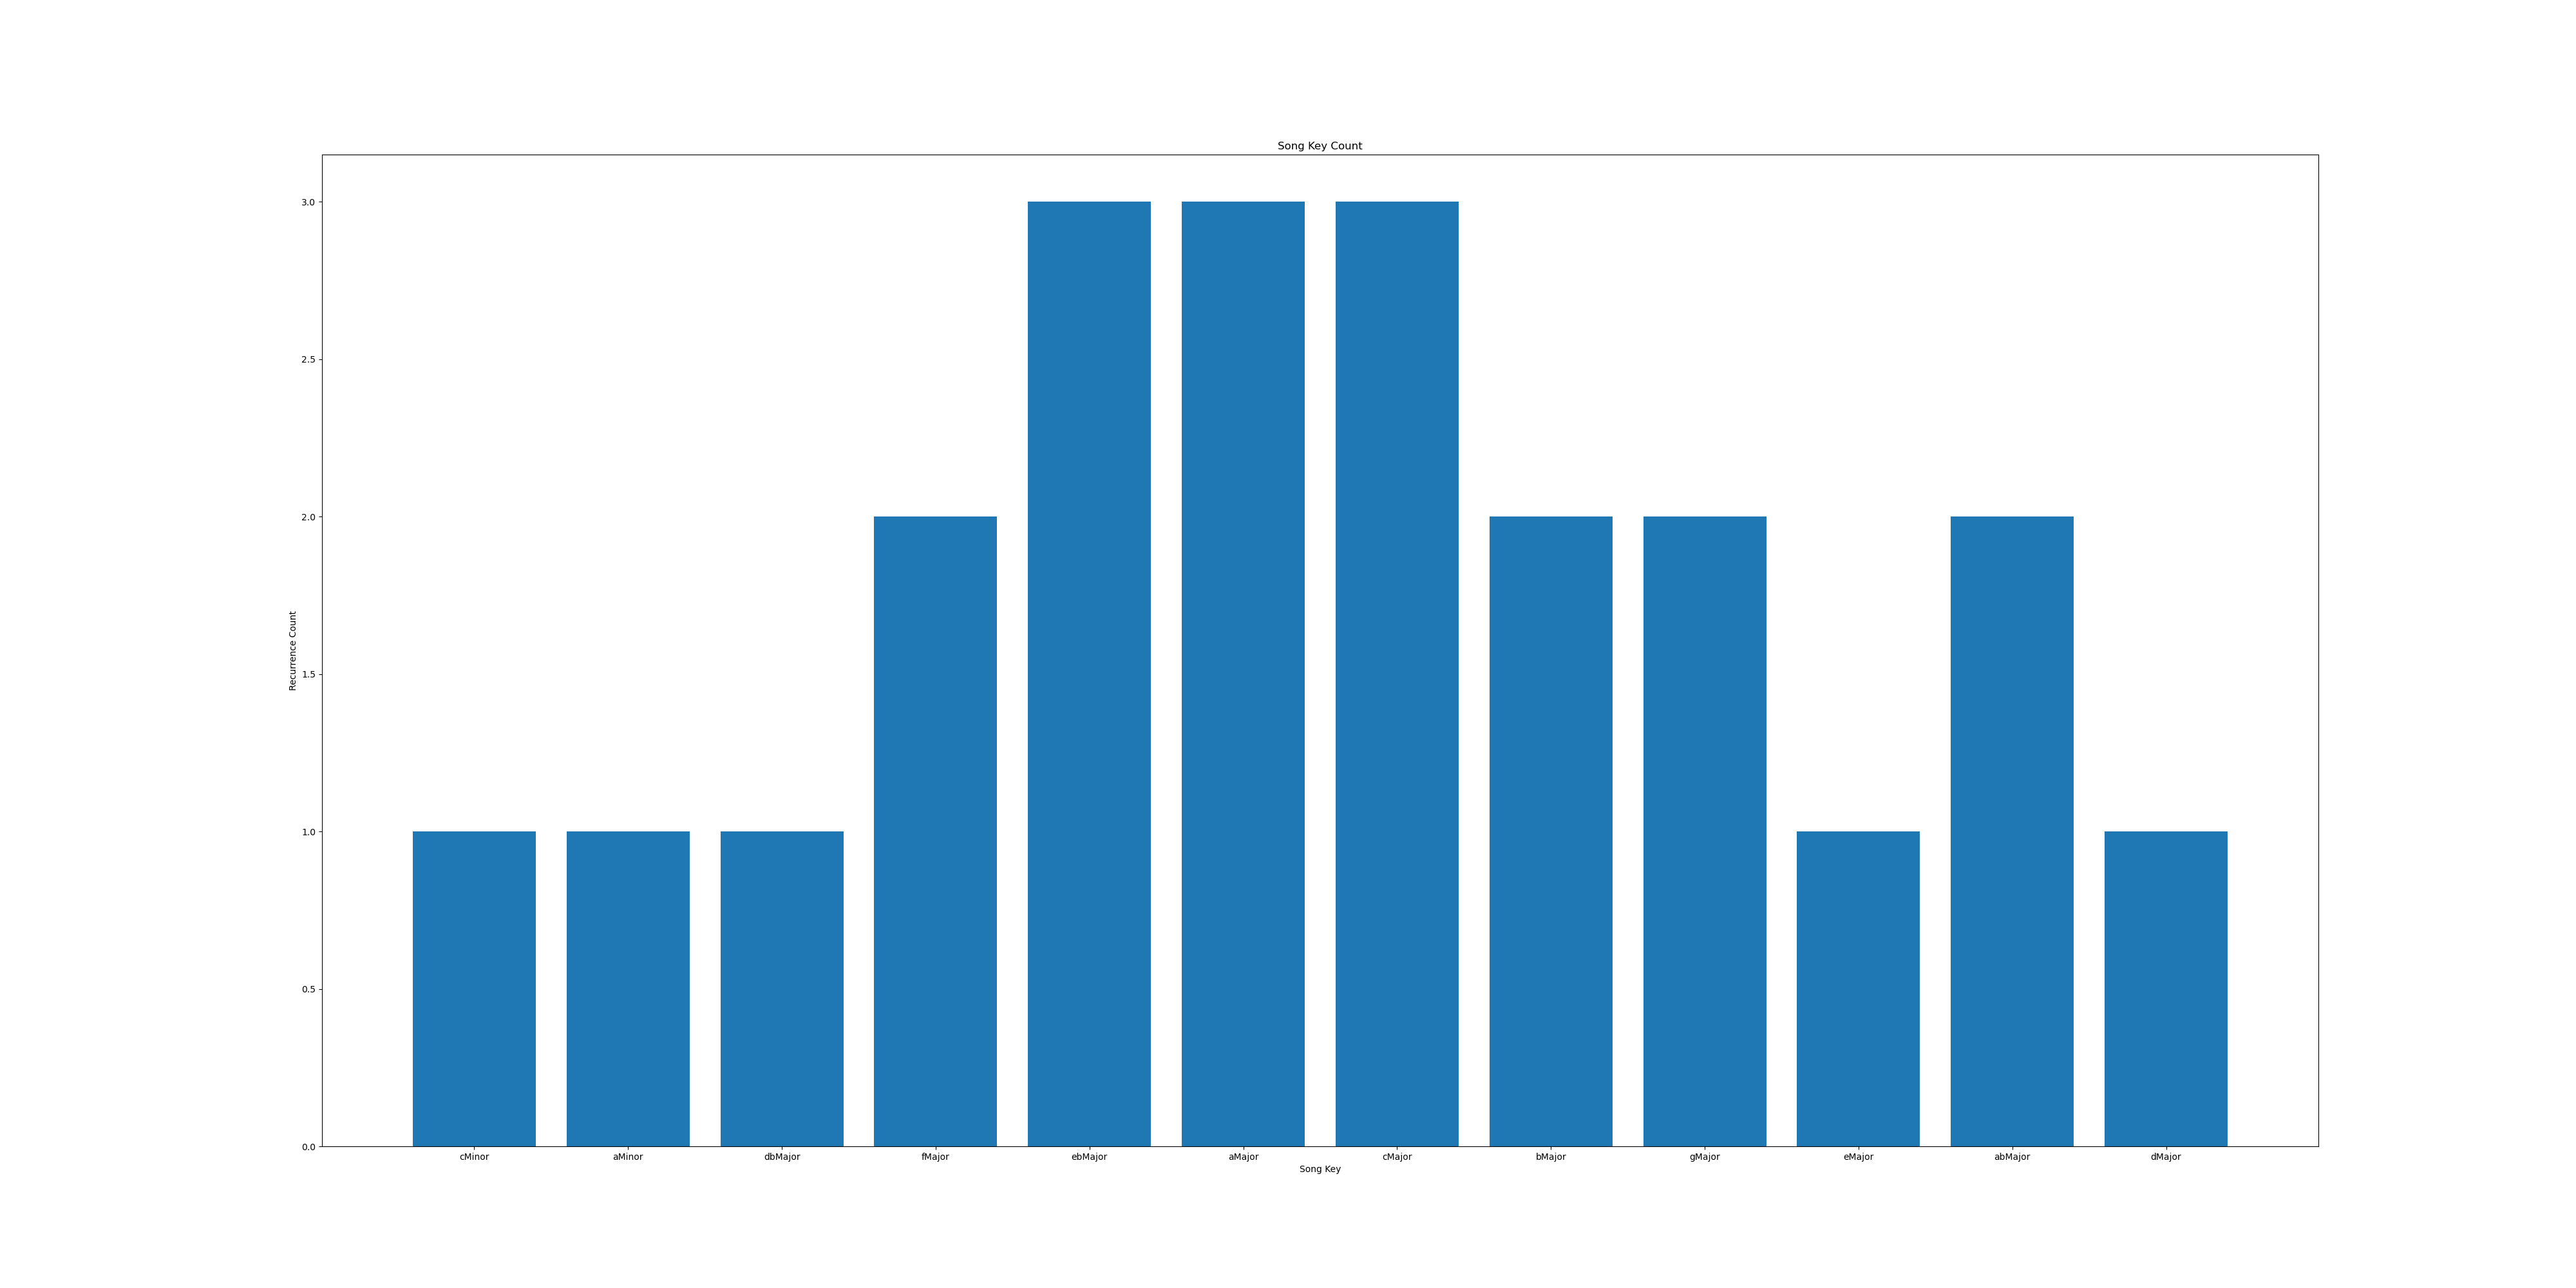

Data behind this chart, as committed beside it:
Key, Counter
cMinor, 1
aMinor, 1
dbMajor, 1
fMajor, 2
ebMajor, 3
aMajor, 3
cMajor, 3
bMajor, 2
gMajor, 2
eMajor, 1
abMajor, 2
dMajor, 1
